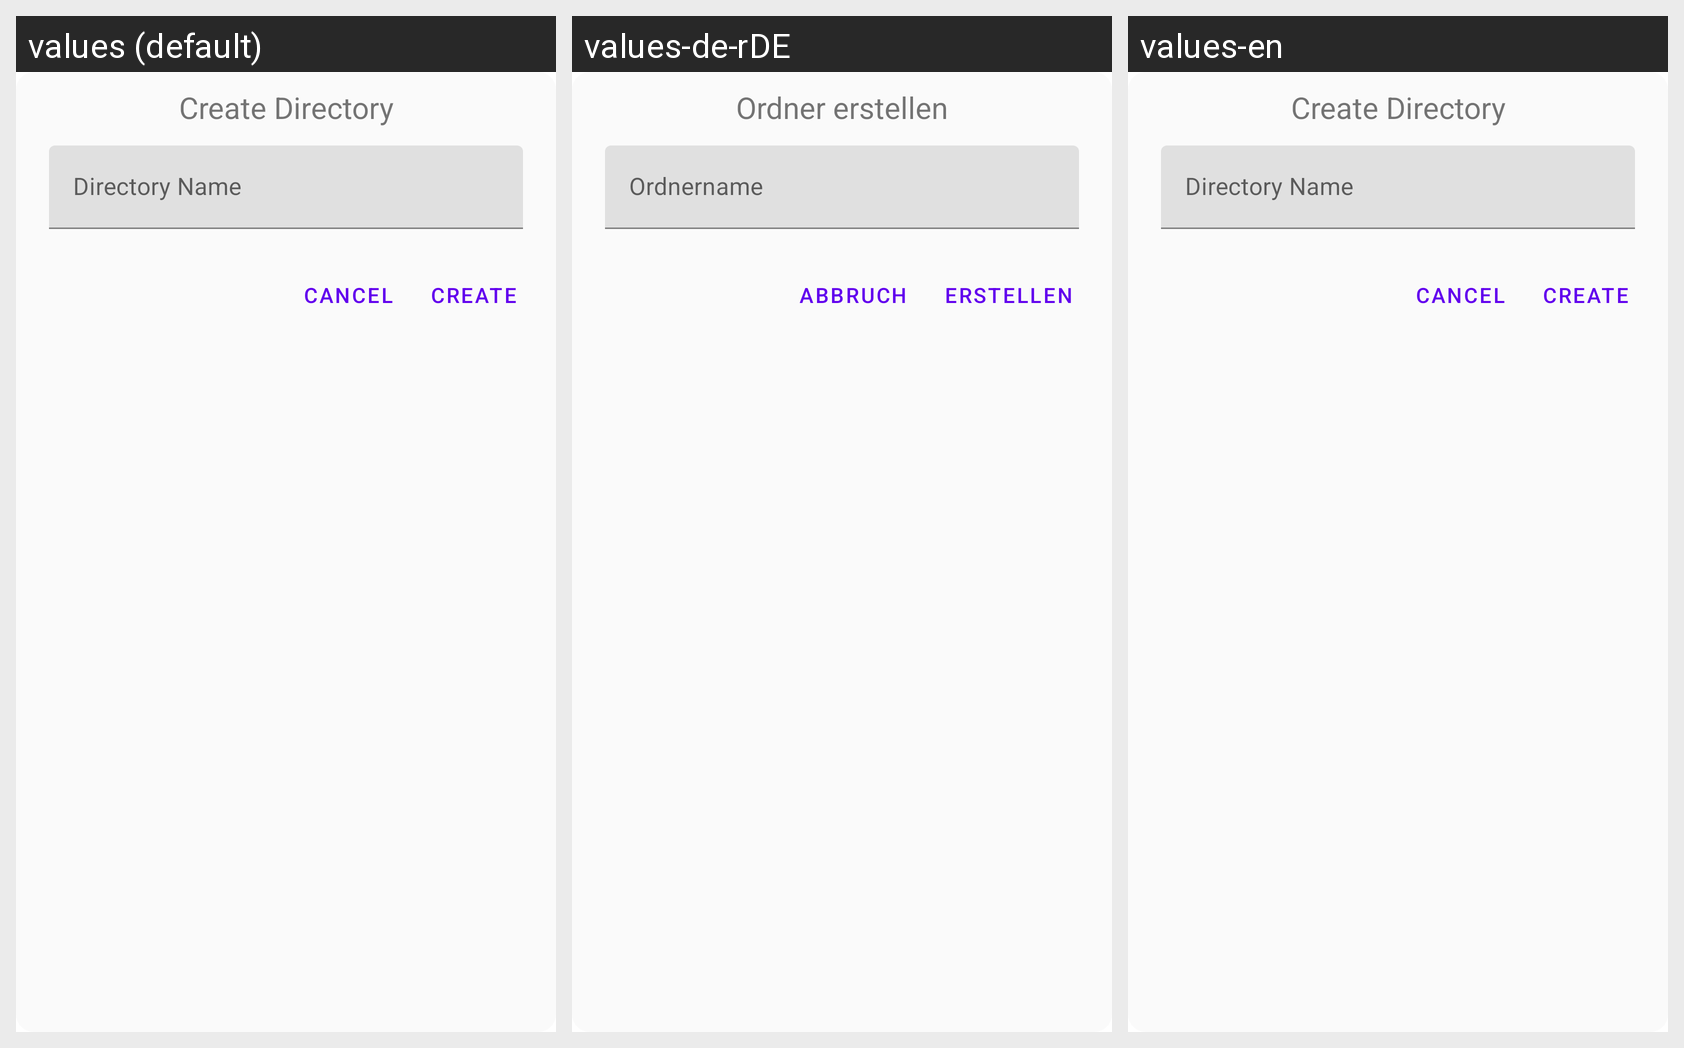

The same Android screen rendered under several of its app's locales, left to right. List the strings drawn on it with the default value and each locale's translation.
Android screen res/layout/directory_creation_dialog.xml rendered under 3 locales, left to right: values (default), values-de-rDE, values-en. Device: Nexus 5 (rendered at 1080×1920; each locale shown at half size, 540×960, under a caption strip naming it); theme AppTheme.
Strings drawn on this screen, with the default value and each locale's value (text and hints the layout hard-codes, and strings that could not be matched under every locale, appear in the picture but are not listed):

create_directory
  values: Create Directory
  values-de-rDE: Ordner erstellen
  values-en: Create Directory

directory_name
  values: Directory Name
  values-de-rDE: Ordnername
  values-en: Directory Name

cancel
  values: Cancel
  values-de-rDE: Abbruch
  values-en: Cancel

create
  values: Create
  values-de-rDE: Erstellen
  values-en: Create
